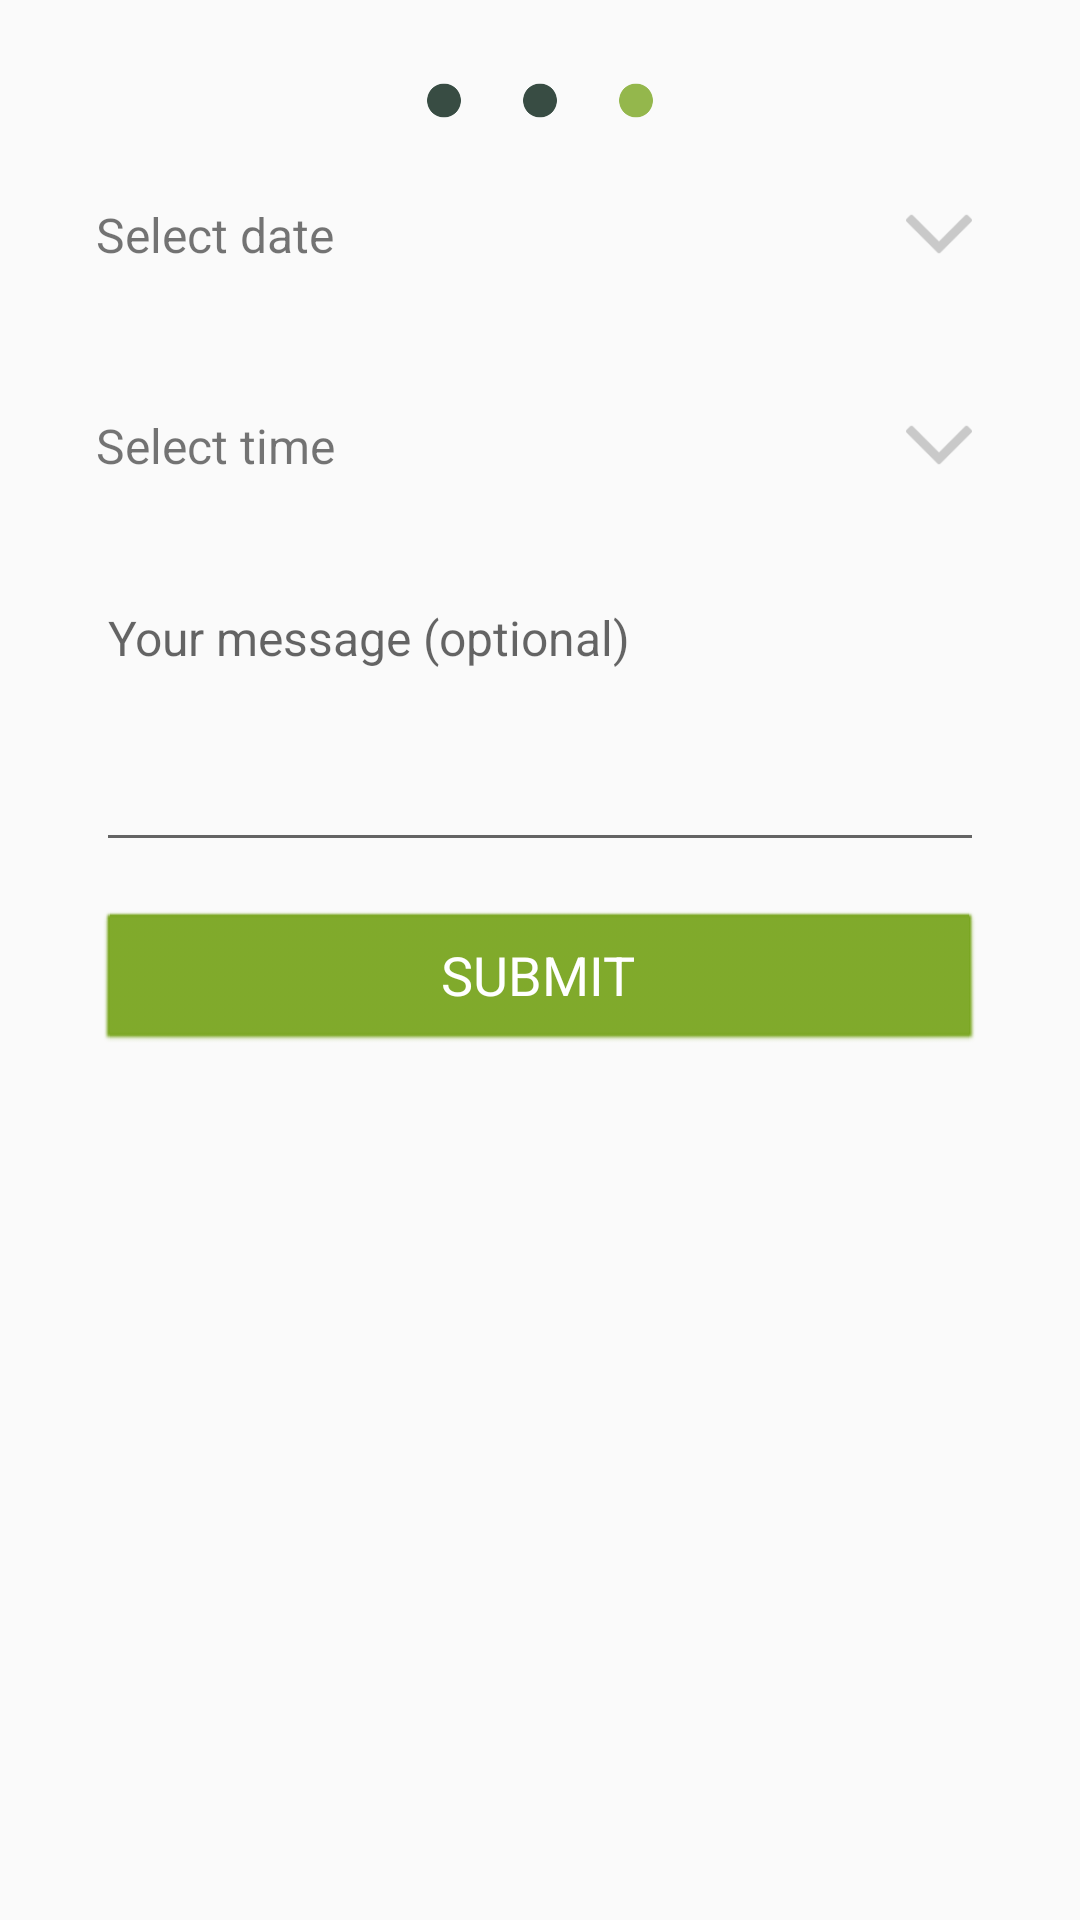

Produce the Android XML layout that renders to this screen, including the resource entries it uses.
<!-- AndroidManifest.xml: application theme AppTheme -->
<!-- res/layout/fragment_pickup_step_3.xml -->
<?xml version="1.0" encoding="utf-8"?>
<RelativeLayout xmlns:android="http://schemas.android.com/apk/res/android"
    android:layout_width="match_parent"
    android:layout_height="match_parent"
    android:paddingBottom="@dimen/activity_vertical_margin"
    android:paddingLeft="@dimen/activity_horizontal_margin"
    android:paddingRight="@dimen/activity_horizontal_margin"
    android:paddingTop="@dimen/activity_vertical_margin">

    <LinearLayout
        android:layout_width="match_parent"
        android:layout_height="match_parent"
        android:orientation="vertical"
        android:weightSum="7"
        android:paddingLeft="@dimen/activity_horizontal_margin"
        android:paddingRight="@dimen/activity_horizontal_margin">

        <LinearLayout
            android:layout_width="match_parent"
            android:layout_height="15dp"
            android:gravity="center"
            android:layout_marginTop="@dimen/space_normal">

            <ImageView
                android:layout_width="wrap_content"
                android:layout_height="wrap_content"
                android:src="@drawable/ic_selected_circle"/>

            <ImageView
                android:layout_width="wrap_content"
                android:layout_height="wrap_content"
                android:src="@drawable/ic_selected_circle"/>

            <ImageView
                android:layout_width="wrap_content"
                android:layout_height="wrap_content"
                android:src="@drawable/ic_selected_step"/>


        </LinearLayout>

        <Space
            android:layout_width="match_parent"
            android:layout_height="@dimen/space_normal" />


        <LinearLayout
            android:id="@+id/layoutDate"
            android:layout_width="match_parent"
            android:layout_height="0dp"
            android:layout_weight="1"
            android:orientation="horizontal"
            android:weightSum="1"
            android:gravity="center_vertical"
            android:layout_marginBottom="@dimen/activity_vertical_margin">

            <TextView
                android:id="@+id/txtDate"
                android:layout_width="0dp"
                android:layout_height="match_parent"
                android:layout_weight="0.9"
                android:gravity="center_vertical"
                android:text="@string/select_date"
                android:textSize="@dimen/font_large"/>

            <LinearLayout
                android:layout_width="0dp"
                android:layout_height="match_parent"
                android:layout_weight="0.1"
                android:gravity="center_vertical|right">

                <ImageView
                    android:layout_width="wrap_content"
                    android:layout_height="wrap_content"
                    android:src="@drawable/ic_arrow_down"/>

            </LinearLayout>


        </LinearLayout>

        <LinearLayout
            android:id="@+id/layoutTime"
            android:layout_width="match_parent"
            android:layout_height="0dp"
            android:layout_weight="1"
            android:orientation="horizontal"
            android:weightSum="1"
            android:gravity="center_vertical"
            android:layout_marginBottom="@dimen/activity_vertical_margin">

            <TextView
                android:id="@+id/txtTime"
                android:layout_width="0dp"
                android:layout_height="match_parent"
                android:layout_weight="0.9"
                android:gravity="center_vertical"
                android:text="@string/select_time"
                android:textSize="@dimen/font_large"/>

            <LinearLayout
                android:layout_width="0dp"
                android:layout_height="match_parent"
                android:layout_weight="0.1"
                android:gravity="center_vertical|right">

                <ImageView
                    android:layout_width="wrap_content"
                    android:layout_height="wrap_content"
                    android:src="@drawable/ic_arrow_down"/>

            </LinearLayout>


        </LinearLayout>

        <EditText
            android:id="@+id/edtMessage"
            android:layout_width="match_parent"
            android:layout_height="wrap_content"
            style="@style/AppEditText"
            android:hint="@string/your_message"
            android:lines="4"
            android:gravity="top"
            android:layout_marginBottom="@dimen/activity_vertical_margin"/>




        <Button
            android:id="@+id/btnSubmit"
            android:layout_width="match_parent"
            android:layout_height="wrap_content"
            style="@style/AppButton"
            android:text="@string/submit"
            android:textAllCaps="true"/>



    </LinearLayout>
</RelativeLayout>
<!-- resources referenced by this layout -->
<resources>
  <dimen name="activity_horizontal_margin">16dp</dimen>
  <dimen name="activity_vertical_margin">16dp</dimen>
  <dimen name="font_large">16sp</dimen>
  <dimen name="space_normal">10dp</dimen>
  <!-- drawable ic_arrow_down: png bitmap (drawable-hdpi, 275 bytes) -->
  <!-- drawable ic_selected_circle: png bitmap (drawable-hdpi, 418 bytes) -->
  <!-- drawable ic_selected_step: png bitmap (drawable-hdpi, 418 bytes) -->
  <string name="select_date">Select date</string>
  <string name="select_time">Select time</string>
  <string name="submit">Submit</string>
  <string name="your_message">Your message (optional)</string>
  <style name="AppButton" parent="android:Widget.Button">
          <item name="android:backgroundTint">@color/colorAccent</item>
          <item name="android:textColor">@color/colorWhite</item>
          <item name="android:textSize">@dimen/font_xlarge</item>
      </style>
  <style name="AppEditText" parent="android:Widget.EditText">
          <item name="android:textColor">@color/colorTextPrimary</item>
          <item name="android:textSize">@dimen/font_large</item>
      </style>
  <style name="AppTheme" parent="Theme.AppCompat.Light.DarkActionBar">
          
          <item name="colorPrimary">@color/colorPrimary</item>
          <item name="colorPrimaryDark">@color/colorPrimaryDark</item>
          <item name="colorAccent">@color/colorAccent</item>
      </style>
  <color name="colorAccent">#7aa621</color>
  <color name="colorWhite">#FFFFFF</color>
  <dimen name="font_xlarge">18sp</dimen>
  <color name="colorTextPrimary">#003300</color>
  <color name="colorPrimary">#67940c</color>
  <color name="colorPrimaryDark">#4d6e0a</color>
</resources>
